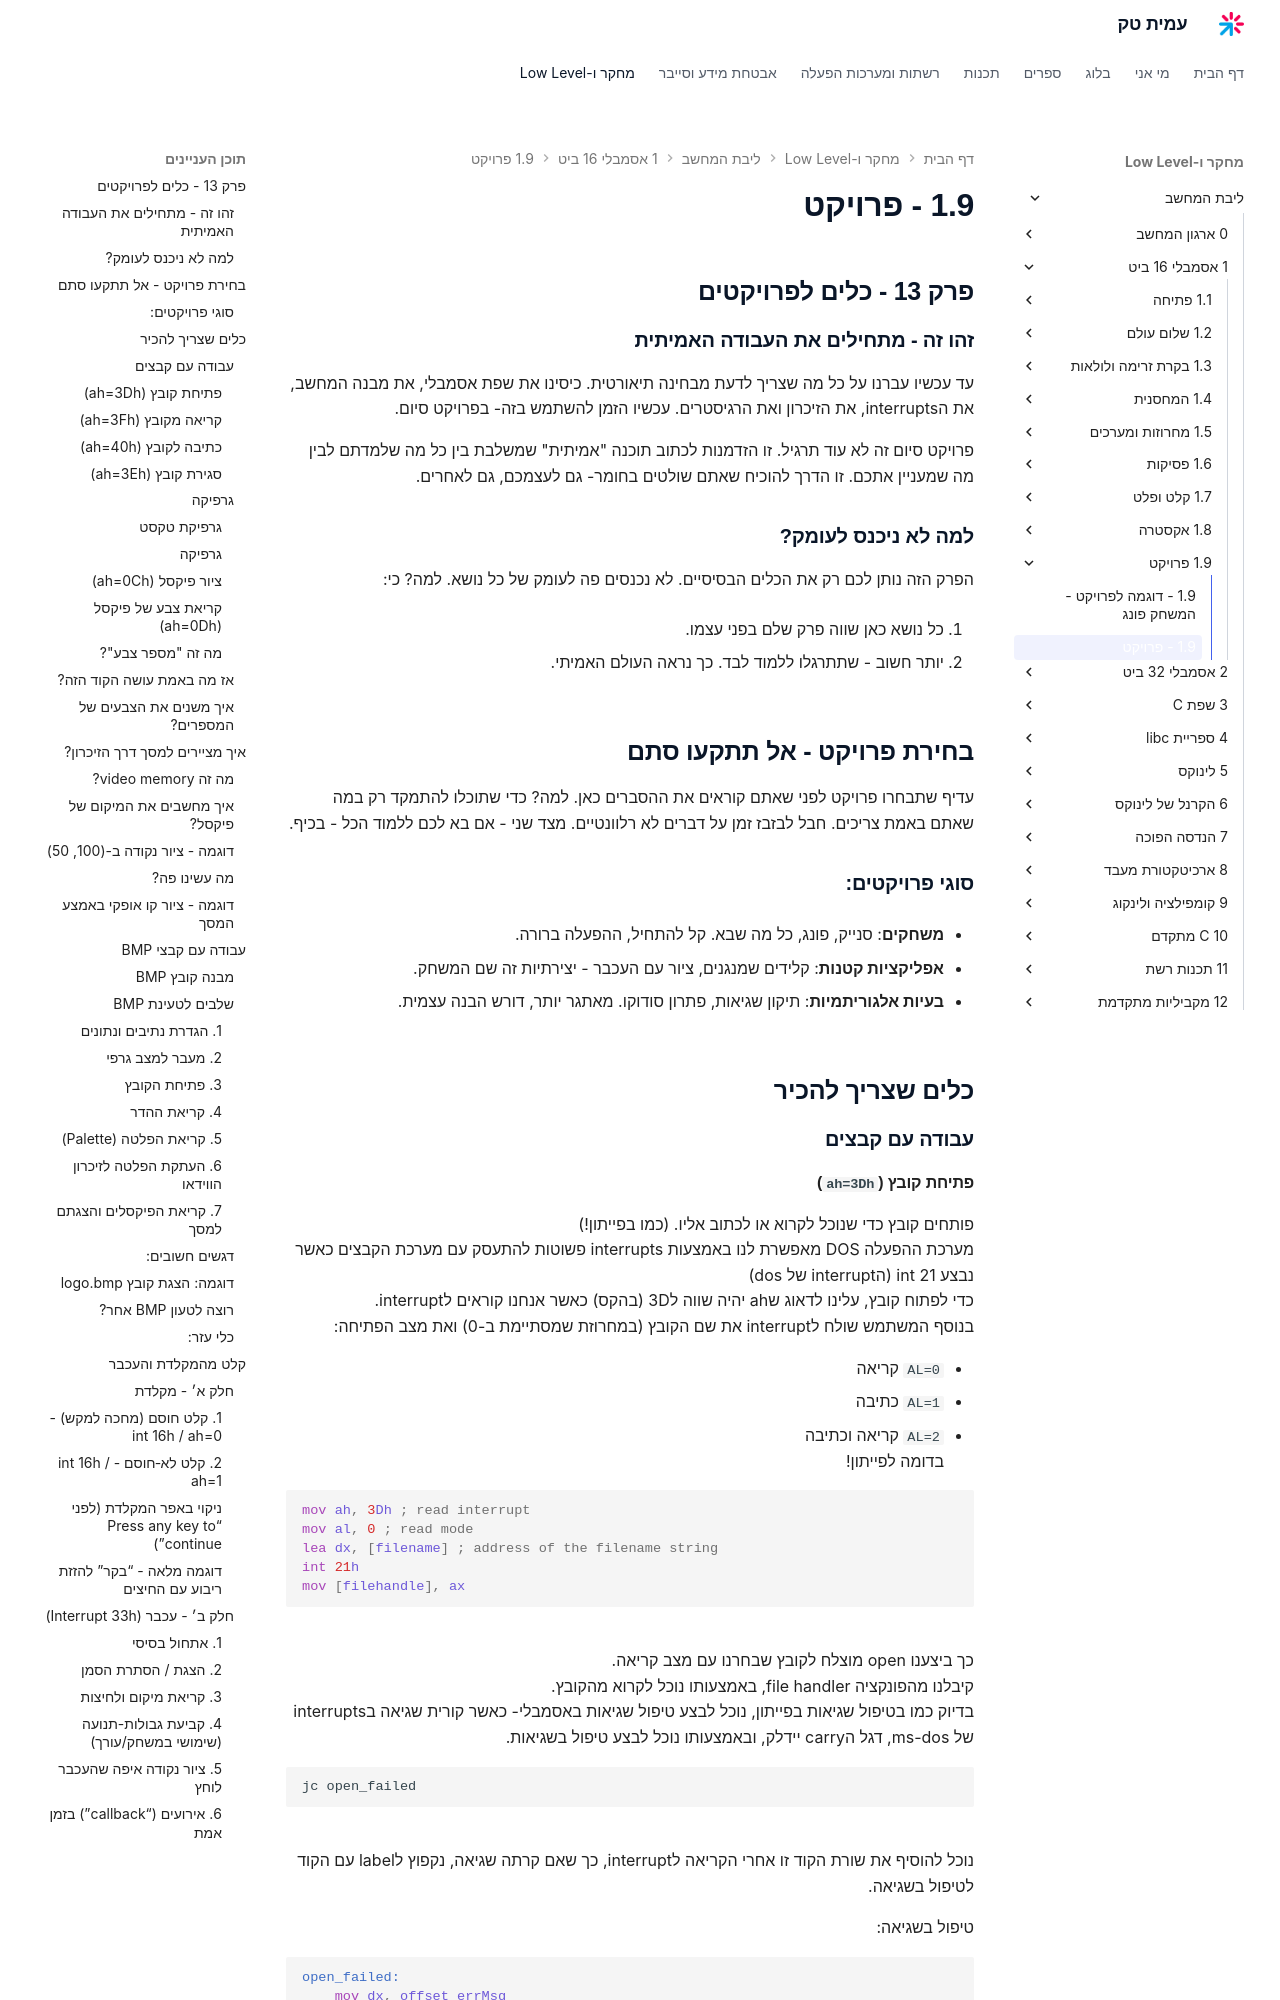

repository: AmitPinchasi/amittech · page: ליבת-המחשב/1 - אסמבלי 16 ביט/1.9 - פרויקט/1.9 - פרויקט/index.html · generator: mkdocs

## פרק 13 – כלים לפרויקטים

### זהו זה – מתחילים את העבודה האמיתית

עד עכשיו עברנו על כל מה שצריך לדעת מבחינה תיאורטית. כיסינו את שפת אסמבלי, את מבנה המחשב, את הפסיקות, את הזיכרון ואת הרגיסטרים. עכשיו הזמן להשתמש בזה- בפרויקט סיום.

פרויקט סיום זה לא עוד תרגיל. זו הזדמנות לכתוב תוכנה "אמיתית" שמשלבת בין כל מה שלמדתם לבין מה שמעניין אתכם. זו הדרך להוכיח שאתם שולטים בחומר- גם לעצמכם, גם לאחרים.

### למה לא ניכנס לעומק?

הפרק הזה נותן לכם רק את הכלים הבסיסיים. לא נכנסים פה לעומק של כל נושא. למה? כי:

1. כל נושא כאן שווה פרק שלם בפני עצמו.
    
2. יותר חשוב – שתתרגלו ללמוד לבד. כך נראה העולם האמיתי.
    

---

## בחירת פרויקט – אל תתקעו סתם

עדיף שתבחרו פרויקט לפני שאתם קוראים את ההסברים כאן. למה? כדי שתוכלו להתמקד רק במה שאתם באמת צריכים. חבל לבזבז זמן על דברים לא רלוונטיים. מצד שני – אם בא לכם ללמוד הכל – בכיף.

### סוגי פרויקטים:

- **משחקים**: סנייק, פונג, כל מה שבא. קל להתחיל, ההפעלה ברורה.
    
- **אפליקציות קטנות**: קלידים שמנגנים, ציור עם העכבר – יצירתיות זה שם המשחק.
    
- **בעיות אלגוריתמיות**: תיקון שגיאות, פתרון סודוקו. מאתגר יותר, דורש הבנה עצמית.
    

---

## כלים שצריך להכיר

### עבודה עם קבצים
